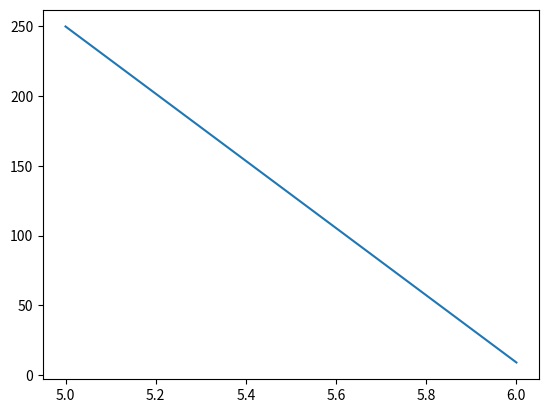

Generate this figure with matplotlib:
import matplotlib.pyplot as plt
import numpy as np

xpoints = np.array([5, 6])
ypoints = np.array([250, 9])

plt.plot(xpoints, ypoints)
plt.show()